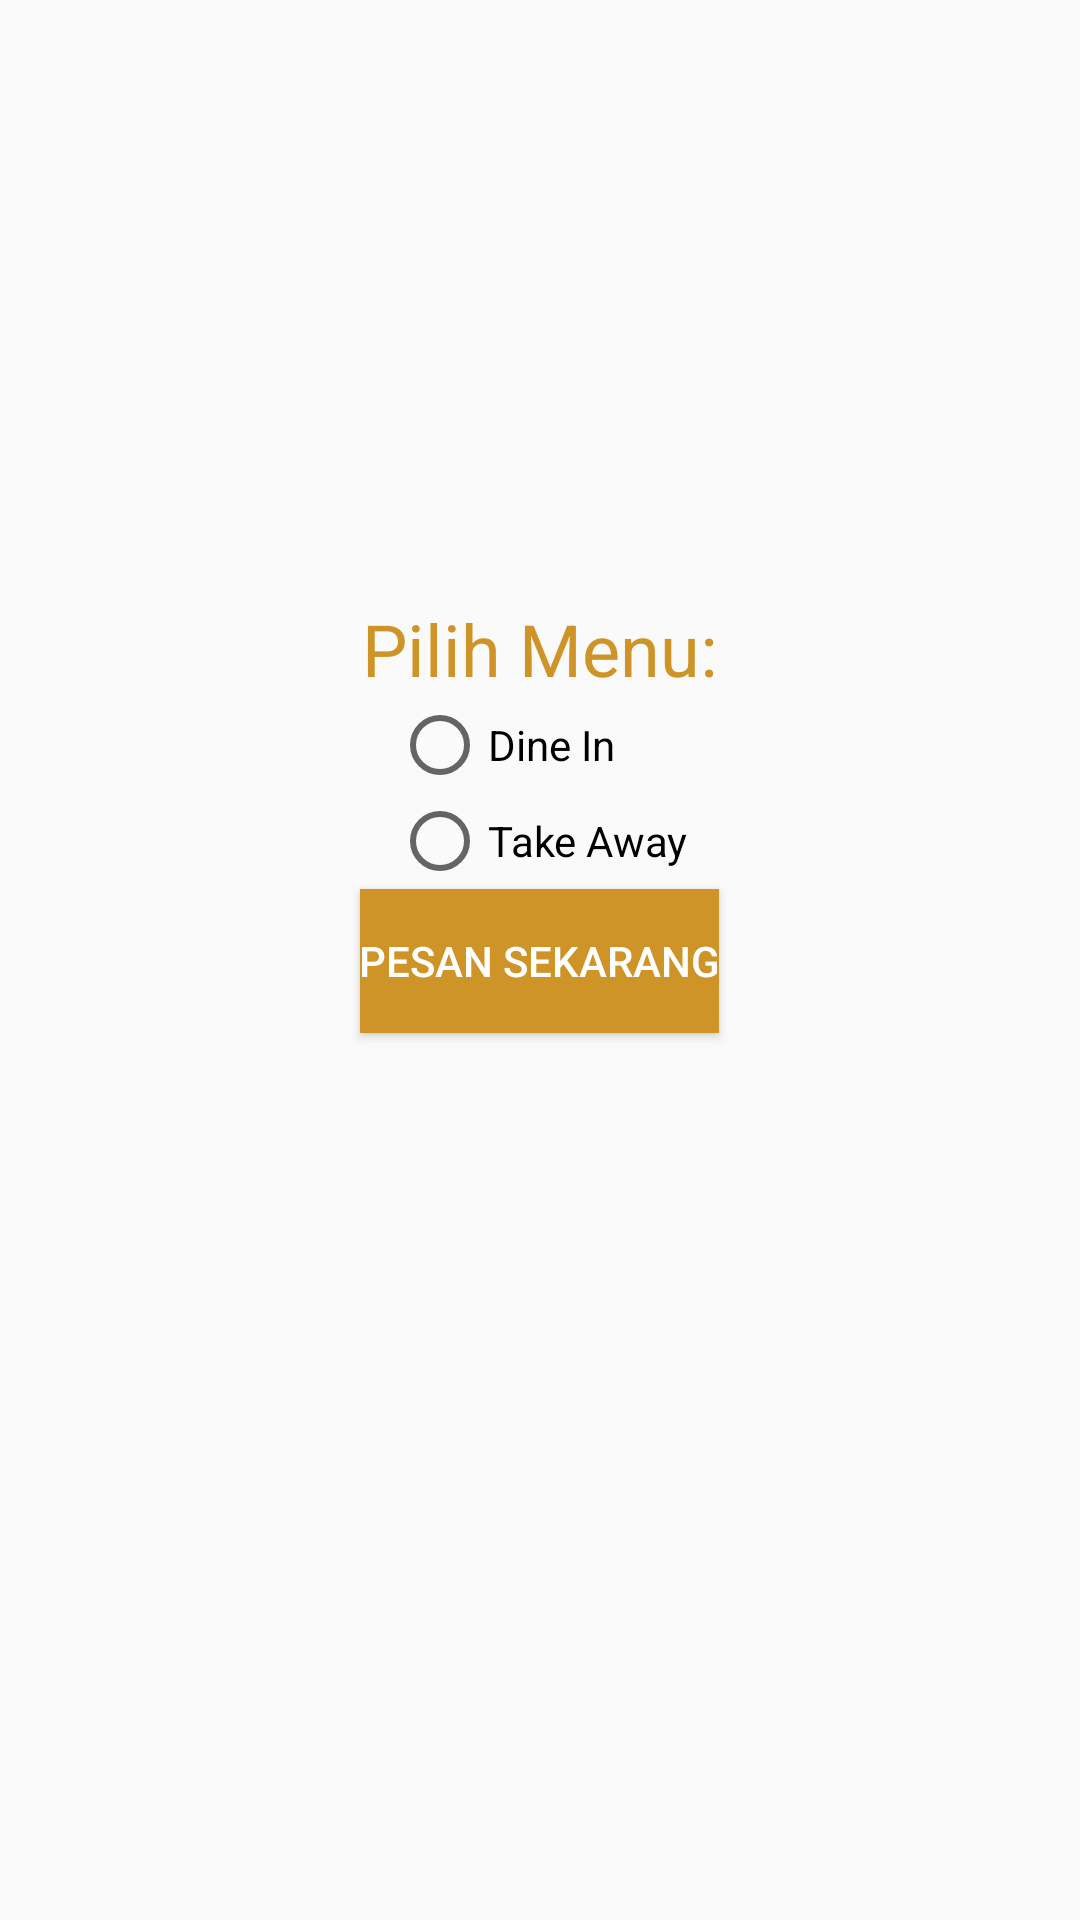

Reconstruct the res/layout file that produces this screen, plus the resources it refers to.
<!-- AndroidManifest.xml: application theme AppTheme -->
<!-- res/layout/activity_main.xml -->
<?xml version="1.0" encoding="utf-8"?>
<LinearLayout xmlns:android="http://schemas.android.com/apk/res/android"
    xmlns:app="http://schemas.android.com/apk/res-auto"
    xmlns:tools="http://schemas.android.com/tools"
    android:layout_width="match_parent"
    android:layout_height="match_parent"
    android:orientation="vertical"
    tools:context="com.example.android.pandu_1202150009_modul2.MainActivity">

    <ImageView
        android:id="@+id/imageView"
        android:layout_width="300dp"
        android:layout_height="200dp"
        android:layout_gravity="center"
        app:srcCompat="@drawable/logo" />

    <TextView
        android:layout_width="wrap_content"
        android:layout_height="wrap_content"
        android:layout_gravity="center_horizontal"
        android:text="Pilih Menu:"
        android:textColor="@color/colorAccent"
        android:textSize="24sp" />

    <RadioGroup
        android:layout_width="wrap_content"
        android:layout_height="wrap_content"
        android:layout_gravity="center_horizontal">
        <RadioButton
            android:id="@+id/rbt_DineIn"
            android:layout_width="wrap_content"
            android:layout_height="wrap_content"
            android:text="Dine In"/>
        <RadioButton
            android:id="@+id/rbt_TakeAway"
            android:layout_width="wrap_content"
            android:layout_height="wrap_content"
            android:text="Take Away"/>
    </RadioGroup>

    <Button
        android:id="@+id/btn_Order"
        android:layout_width="wrap_content"
        android:layout_height="wrap_content"
        android:layout_gravity="center_horizontal"
        android:background="@color/colorAccent"
        android:onClick="onClickOrder"
        android:padding="@dimen/padding_button"
        android:text="PESAN SEKARANG"
        android:textColor="@android:color/background_light" />
</LinearLayout>
<!-- resources referenced by this layout -->
<resources>
  <color name="colorAccent">#cf9427</color>
  <style name="AppTheme" parent="Theme.AppCompat.Light.DarkActionBar">
          
          <item name="colorPrimary">@color/colorPrimary</item>
          <item name="colorPrimaryDark">@color/colorPrimaryDark</item>
          <item name="colorAccent">@color/colorAccent</item>
      </style>
  <color name="colorPrimary">#403410</color>
  <color name="colorPrimaryDark">#cc5420</color>
</resources>
